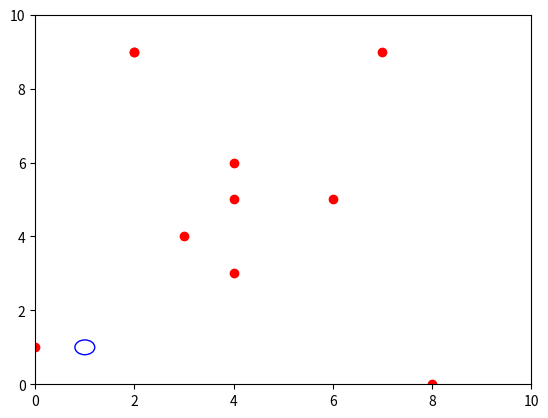

Python code for this plot:
import numpy as np
from matplotlib import pyplot as plt
from matplotlib import animation
import math
import matplotlib.pyplot as plt
import networkx as nx
import pandas as pd
import random
import numpy as np
from numpy.random import randint





#global variable
#room_size = 10
N = 10 #number of people across the network
room_size_x = 10
room_size_y = 10
number_infected = 1
number_nodes = 5

#create people array
def create_people_array():
    x_position = randint(0,room_size_x+1,N) # randomly assign x values for each person
    y_position = randint(0,room_size_y+1,N) # randomly assign y values for each person
    start_nodes = randint(1, number_nodes+1, N)
    start_status = np.concatenate((([1]*number_infected), ([0]*(N-number_infected))))
    #start_status = start_status.transpose()
    data_in = np.stack((x_position, y_position, start_nodes, start_status), axis=1)
    position_state = pd.DataFrame(data=data_in, columns=['x', 'y', 'node', 'status'])
    return(position_state)

position_state = create_people_array()
print('original position array:')
print(position_state) # original array before they move

#define place people gravitate towards (circle)
class area(object):
    def __init__(self, cx, cy, r):
        self.cx = cx
        self.cy = cy
        self.r = r

    def draw(self):
        return plt.Circle((self.cx, self.cy), self.r, color='b', fill=False) #creates circle coords cx cy and radius r (built in function)

#create moving person class
class person(object):
    def __init__(self, x, y, node):
        self.x = x
        self.y = y
        self.node = node
        self.step_x = self.make_new_step_size() #calls function to create a new step size for person
        self.step_y = self.make_new_step_size()

    def make_new_step_size(self, max_step=1):
        return (np.random.random_sample() - 0.5)*max_step / 5 #creates random number for step size 0 to 0.1

    def move(self):

        def distance(x1, y1, x2, y2):
            return math.sqrt((x2 - x1) ** 2 + (y2 - y1) ** 2) #uses coords and calulates distance between two points

        def inside(x1, y1, cx, cy, r):
            if distance(x1, y1, cx, cy) <= r:  # defines if dot is inside a specific area (coord cx, cy and radius = r)
                return True
            else:
                return False

        def stop(self):
            self.step_x = 0
            self.step_y = 0
            return

        def direction(self):

            if self.step_x > 0:
                x_direction = 'right'
            if self.step_x < 0:
                x_direction = 'left'
            if self.step_y > 0:
                y_direction = 'up'
            if self.step_y < 0:
                y_direction = 'down'
            if self.step_x == 0:
                x_direction = 'stationary'
            if self.step_y == 0:
                y_direction = 'stationary'

            return (x_direction, y_direction)

        def position_compared_to_object(self, cx, cy):
            if self.x - cx > 0:
                x_position = 1 #'right of circle'
            elif self.x - cx < 0:
                x_position = -1 #'left of circle'
            else:
                x_position = 0 #'on circle'

            if self.y - cy > 0:
                y_position = 1 #'above circle'
            elif self.y - cy < 0:
                y_position = -1 #'below circle'
            else:
                y_position = 0 #'on circle'

            return (x_position, y_position)


        def move_towards(self, cx, cy):
            if position_compared_to_object(self, cx, cy)[0] == 1 and direction(self)[0] == 'right':
                self.step_x = -1 * self.step_x
            if position_compared_to_object(self, cx, cy)[1] == 1 and direction(self)[1] == 'up':
                self.step_y = -1 * self.step_y
            if position_compared_to_object(self, cx, cy)[0] == -1 and direction(self)[0] == 'left':
                self.step_x = -1 * self.step_x
            if position_compared_to_object(self, cx, cy)[1] == -1 and direction(self)[1] == 'down':
                self.step_y = -1 * self.step_y
            return

        def move_away(self, cx, cy):
            if position_compared_to_object(self, cx, cy)[0] == -1 and direction(self)[0] == 'right':
                self.step_x = -1 * self.step_x
            if position_compared_to_object(self, cx, cy)[1] == -1 and direction(self)[1] == 'up':
                self.step_y = -1 * self.step_y
            if position_compared_to_object(self, cx, cy)[0] == 1 and direction(self)[0] == 'left':
                self.step_x = -1 * self.step_x
            if position_compared_to_object(self, cx, cy)[1] == 1 and direction(self)[1] == 'down':
                self.step_y = -1 * self.step_y
            return

        def calc_dist_to_other_people(d): #d is the person, n is all the other people
            dist_from_other_people = 999
            for n in people:
                if n != d: #make sure not doing same person in calc
                    dist_from_person_n = distance(n.x, n.y, d.x, d.y)
                    if dist_from_person_n < dist_from_other_people:
                        dist_from_other_people = dist_from_person_n
                        closest_person = n
            return (dist_from_other_people,closest_person)

        #actual movement now stated using functions given above
        if np.random.random_sample() < 0.50:  # % chance the speed of person stays the same (constant step added to coord)
            self.x = self.x + self.step_x  # this is how the dot moves at constant rate (constant added to dot position)
            self.y = self.y + self.step_y
            # certain % chance person changes step size
        else:
            self.velx = self.make_new_step_size() # % chance a new velocity is generated
            self.vely = self.make_new_step_size()
            self.x = self.x + self.step_x   # the coord is updated with that new constant (different amount than before so dot looks like it sped up/slowed down)
            self.y = self.y + self.step_y
        if self.x >= room_size_x:  # so cannot go outside boundary of 10x10 grid
            self.x = room_size_x
            self.step_x = -1 * self.step_x
        if self.x <= 0:  # so cannot go outside boundary of 10x10 grid
            self.x = 0
            self.step_x = -1 * self.step_x
        if self.y >= room_size_y:  # so cannot go outside boundary of 10x10 grid
            self.y = room_size_y
            self.step_y = -1 * self.step_y
        if self.y <= 0:  # so cannot go outside boundary of 10x10 grid
            self.y = 0
            self.step_y = -1 * self.step_y

        if inside(self.x, self.y, 1, 1, 0.2): #stop if reach table #NEED A WAY OF ACCESSING AREA CLASS????
            stop(self)

        if np.random.random_sample() < 1:  # % chance to gravitate towards point 1,1
            move_towards(self, 1, 1) #NEED A WAY OF ACCESSING AREA CLASS????

        if np.random.random_sample() < 0.00001: #%chance to follow 2 meter rule
            min_dist_to_someone = calc_dist_to_other_people(self)[0]
            closest_person = calc_dist_to_other_people(self)[1]
            if min_dist_to_someone < 2: #if closer than 2meters to someone
                move_away(self, closest_person.x, closest_person.y)


#this also works for 2meter rule..
        #if np.random.random_sample() < 1: #%chance to follow 2 meter rule
            #min_dist_to_someone = calc_dist_to_other_people(self)[0]
            #if min_dist_to_someone < 2:  # if closer than 2meters to someone
                #for i in range(1, 10): #creates 10 random step sizes for the person and checks if they go further from the person
                    #self.step_x = self.make_new_step_size()
                    #self.step_y = self.make_new_step_size()
                    #self.x = self.x + self.step_x #adds these steps to the current coords
                    #self.y = self.y + self.step_y
                    #if calc_dist_to_other_people(self)[0] <= min_dist_to_someone:
                        #self.x = self.x - self.step_x
                        #self.y = self.y - self.step_y



# animation function.  This is called sequentially
def animate(i):
    for person in people: #goes through all people
        person.move() #does all the move function (multiple functions inside) for person
    d.set_data([person.x for person in people], #d is taken from the dots coords to plot
               [person.y for person in people])
    return d,


if __name__ == "__main__":

# Initialise people
    people = [person(x=position_state.iloc[i, 0], y=position_state.iloc[i, 1], node=position_state.iloc[i, 2]) for i in
            range(len(position_state))]  # creates people for each row in the array

# Initialise areas
    area1 = area(1, 1, 0.2)


# First set up the figure, the axis, and the plot element we want to animate
fig = plt.figure() #empty figure
ax = plt.axes(xlim=(0, room_size_x), ylim=(0, room_size_y)) #axes limit room_size
d, = ax.plot([person.x for person in people], #plot person coords x
             [person.y for person in people], 'ro') #plot person coords y

circle = area1.draw()
ax.add_artist(circle) #add circle to axes plot


# call the animator.  blit=True means only re-draw the parts that have changed.
anim = animation.FuncAnimation(fig, animate, frames=200, interval=20) #in built function to keep updating plot to creates animation

plt.show() #shows plot

#Outputs to Kaelen:
print('check original pos array:')
print(position_state) # original array
position_state.iloc[:, :2] = 0
print('empty array x and y:')
print(position_state) #array emptied for x y only

# this code adds values from people objects back into array
k = 0
for t in people:

    position_state.iloc[k, 0] = t.x
    position_state.iloc[k, 1] = t.y
    position_state.iloc[k, 2] = t.node
    k +=1 # iterator for picking the correct row

print('run finished, new position array:')
print(position_state) # array refilled with people
